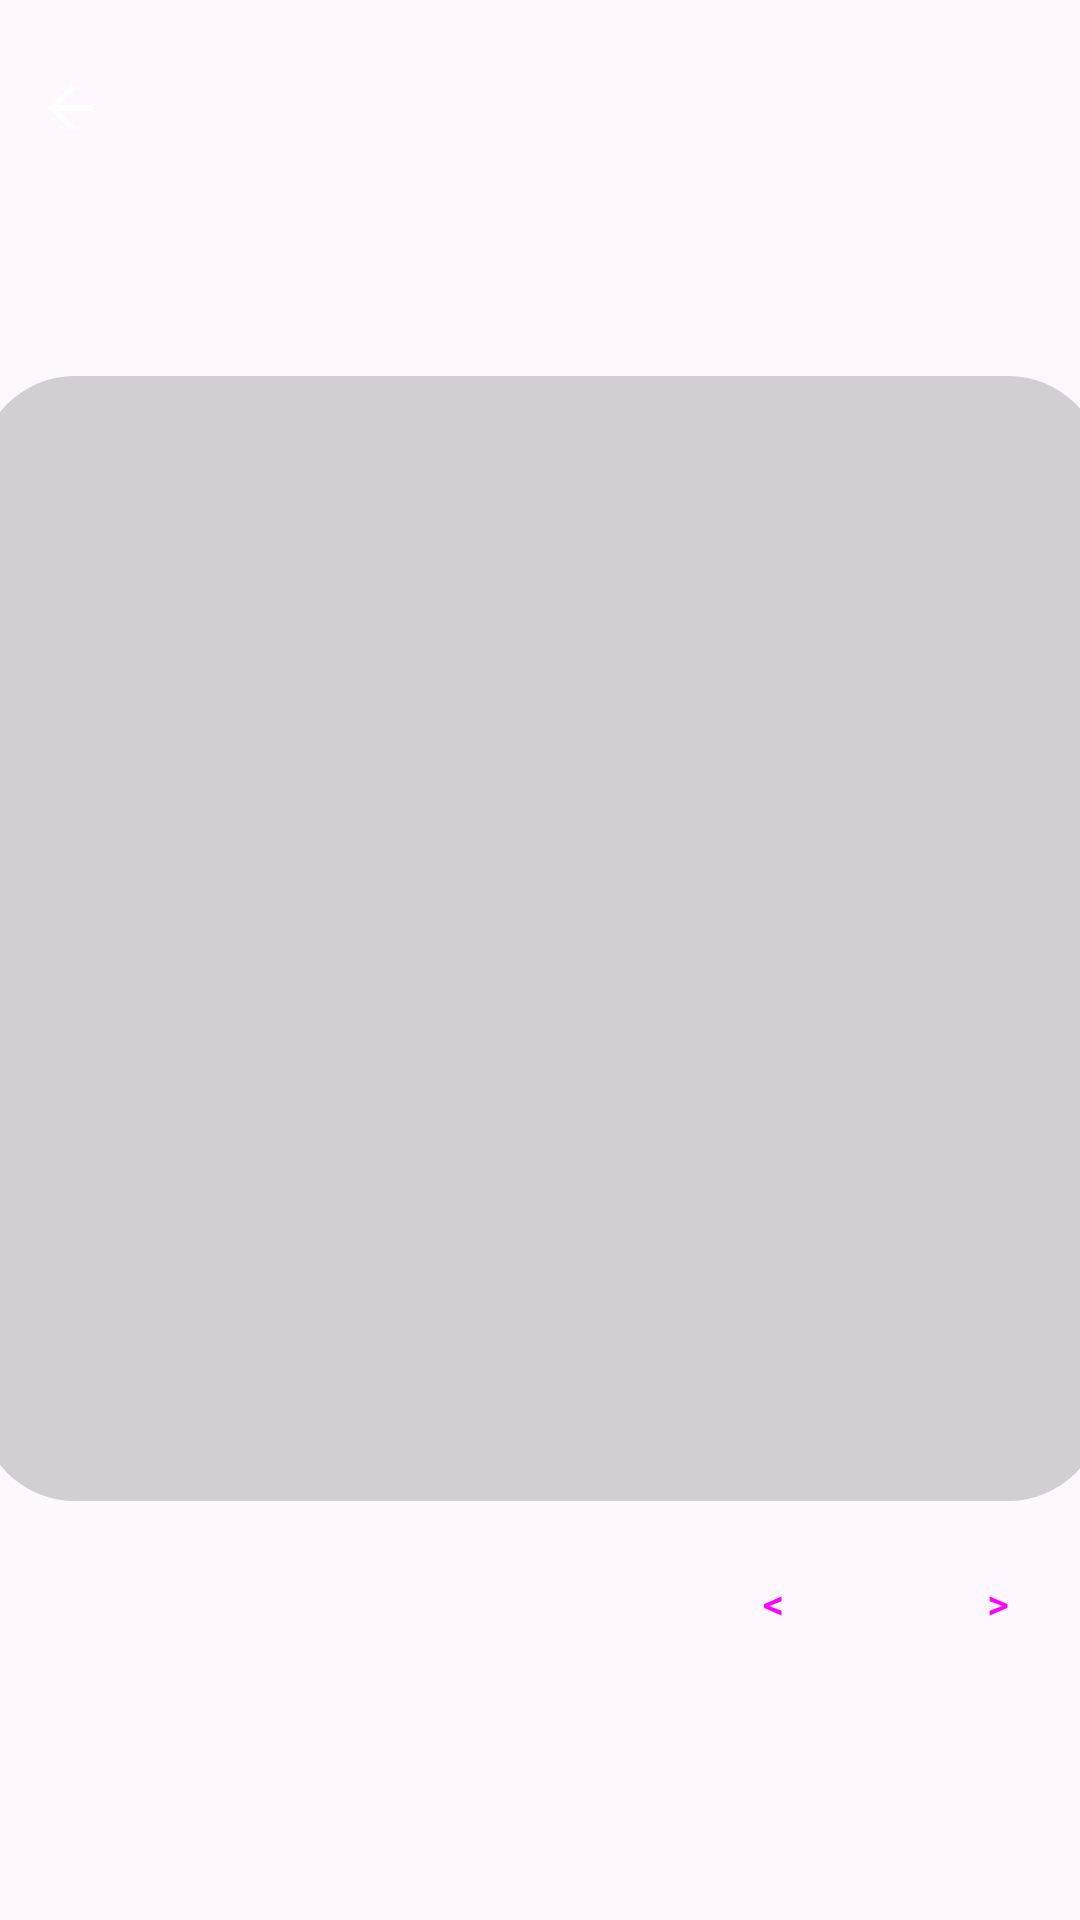

Write the Android layout XML for this screen, with the resource values it uses.
<!-- AndroidManifest.xml: application theme Theme.Chess2Go -->
<!-- res/layout/activity_opening_detail.xml -->
<androidx.constraintlayout.widget.ConstraintLayout xmlns:android="http://schemas.android.com/apk/res/android"
    xmlns:app="http://schemas.android.com/apk/res-auto"
    xmlns:tools="http://schemas.android.com/tools"
    android:id="@+id/main"
    android:layout_width="match_parent"
    android:layout_height="match_parent"
    android:paddingTop="12dp"
    tools:context=".OpeningDetailActivity">

    <ImageButton
        android:id="@+id/backButton"
        style="@style/icon"
        android:layout_width="48dp"
        android:layout_height="48dp"
        android:background="?attr/selectableItemBackgroundBorderless"
        android:contentDescription="@string/btn_back"
        android:onClick="backToOpenings"
        android:src="@drawable/icon_back_arrow"
        app:layout_constraintStart_toStartOf="parent"
        app:layout_constraintTop_toTopOf="parent" />

    <TextView
        android:id="@+id/openingTitle"
        android:layout_width="wrap_content"
        android:layout_height="wrap_content"
        android:layout_gravity="center"
        android:layout_marginTop="10dp"
        android:textSize="30sp"
        android:textStyle="bold"
        app:layout_constraintEnd_toEndOf="parent"
        app:layout_constraintStart_toStartOf="parent"
        app:layout_constraintTop_toBottomOf="@+id/backButton" />

    <ImageView
        android:id="@+id/imgRoundedSquare3"
        android:layout_width="375dp"
        android:layout_height="375dp"
        android:layout_marginTop="15dp"
        android:alpha="0.3"
        android:background="@drawable/rounded_square_bg"
        app:layout_constraintEnd_toEndOf="parent"
        app:layout_constraintStart_toStartOf="parent"
        app:layout_constraintTop_toBottomOf="@+id/openingTitle" />

    <ImageView
        android:id="@+id/openingImage"
        android:layout_width="350dp"
        android:layout_height="350dp"
        android:layout_gravity="center"
        android:layout_margin="15dp"
        android:background="@drawable/rounded_corners"
        android:clipToOutline="true"
        android:scaleType="centerCrop"
        app:layout_constraintBottom_toBottomOf="@+id/imgRoundedSquare3"
        app:layout_constraintEnd_toEndOf="@+id/imgRoundedSquare3"
        app:layout_constraintStart_toStartOf="@+id/imgRoundedSquare3"
        app:layout_constraintTop_toTopOf="@+id/imgRoundedSquare3" />

    <Button
        android:id="@+id/backwardButton"
        style="@style/Widget.Material3.Button"
        android:layout_width="70dp"
        android:layout_height="wrap_content"
        android:layout_marginTop="10dp"
        android:layout_marginEnd="5dp"
        android:text="@string/btn_backward"
        app:layout_constraintEnd_toStartOf="@+id/forwardButton"
        app:layout_constraintTop_toBottomOf="@+id/imgRoundedSquare3" />

    <Button
        android:id="@+id/forwardButton"
        style="@style/Widget.Material3.Button"
        android:layout_width="70dp"
        android:layout_height="wrap_content"
        android:layout_marginTop="10dp"
        android:text="@string/btn_forward"
        app:layout_constraintEnd_toEndOf="@+id/imgRoundedSquare3"
        app:layout_constraintTop_toBottomOf="@+id/imgRoundedSquare3" />


</androidx.constraintlayout.widget.ConstraintLayout>
<!-- resources referenced by this layout -->
<resources>
  <!-- drawable icon_back_arrow (drawable) -->
  <vector xmlns:android="http://schemas.android.com/apk/res/android"
      android:width="24dp"
      android:height="24dp"
      android:viewportWidth="24"
      android:viewportHeight="24">
      <path
          android:fillColor="#FFFFFF"
          android:pathData="M19,11H7.83l5.59-5.59L12,4l-8,8 8,8 1.41-1.41L7.83,13H19V11z" />
  </vector>
  <!-- drawable rounded_square_bg (drawable) -->
  <shape xmlns:android="http://schemas.android.com/apk/res/android"
      android:shape="rectangle">
      <corners android:radius="32dp" />
      <solid android:color="#707070" />
  </shape>
  <string name="btn_back">Back Button</string>
  <string name="btn_backward">&lt;</string>
  <string name="btn_forward">&gt;</string>
  <style name="icon">
          <item name="android:tint">@color/text_dark_mode_color</item>
      </style>
  <style name="Theme.Chess2Go" parent="Base.Theme.Chess2Go" />
  <style name="Base.Theme.Chess2Go" parent="Theme.Material3.Light.NoActionBar">
          
          
  
      </style>
</resources>
